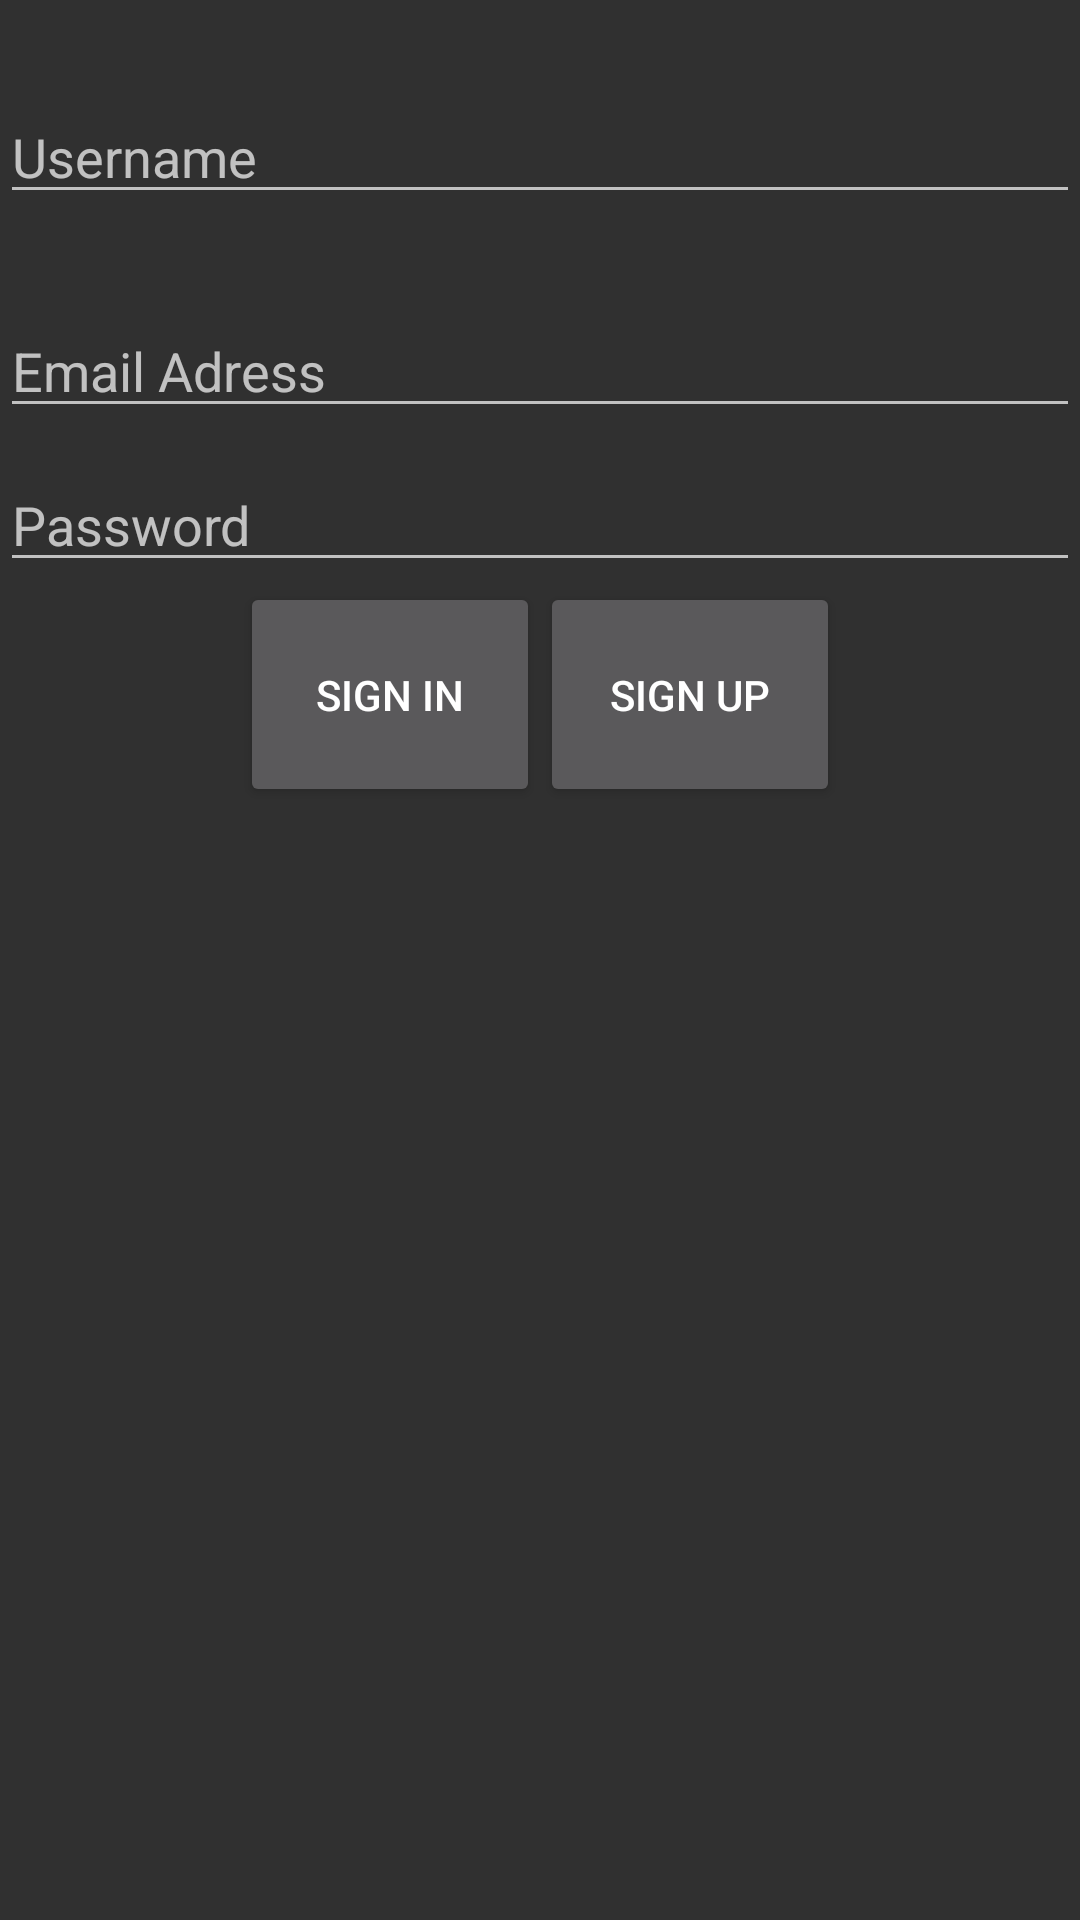

The Android layout XML behind this screen, and the referenced resources:
<!-- AndroidManifest.xml: application theme AppTheme -->
<!-- res/layout/activity_authentication.xml -->
<?xml version="1.0" encoding="utf-8"?>
<LinearLayout xmlns:android="http://schemas.android.com/apk/res/android"
    android:orientation="vertical" android:layout_width="match_parent"
    android:layout_height="match_parent">

    <EditText
        android:id="@+id/username"
        android:layout_width="match_parent"
        android:layout_height="wrap_content"
        android:ems="10"
        android:inputType="text"
        android:layout_marginTop="30dp"
        android:hint="Username"/>

    <EditText
        android:id="@+id/email_reg"
        android:layout_width="match_parent"
        android:layout_height="wrap_content"
        android:ems="10"
        android:inputType="textEmailAddress"
        android:layout_marginTop="30dp"
        android:hint="Email Adress"/>

    <EditText
        android:id="@+id/password"
        android:layout_width="match_parent"
        android:layout_height="wrap_content"
        android:ems="10"
        android:inputType="textPassword"
        android:layout_marginTop="10dp"
        android:hint="Password"/>

    <TableRow
        android:layout_width="match_parent"
        android:layout_height="wrap_content"
        android:gravity="center">

        <Button
            android:layout_width="@dimen/up_button_width"
            android:layout_height="@dimen/up_button_height"
            android:layout_gravity="center"
            android:text="Sign In"
            android:onClick="loginUser"/>

        <Button
            android:layout_width="@dimen/up_button_width"
            android:layout_height="@dimen/up_button_height"
            android:layout_gravity="center"
            android:text="Sign up"
            android:onClick="createUser"/>
    </TableRow>

</LinearLayout>
<!-- resources referenced by this layout -->
<resources>
  <dimen name="up_button_height">75dp</dimen>
  <dimen name="up_button_width">100dp</dimen>
  <style name="AppTheme" parent="Theme.AppCompat">
          
          <item name="colorPrimary">@color/colorPrimary</item>
          <item name="colorPrimaryDark">@color/colorPrimaryDark</item>
          <item name="colorAccent">@color/colorAccent</item>
      </style>
  <color name="colorPrimary">#3F51B5</color>
  <color name="colorPrimaryDark">#303F9F</color>
  <color name="colorAccent">#FF4081</color>
</resources>
